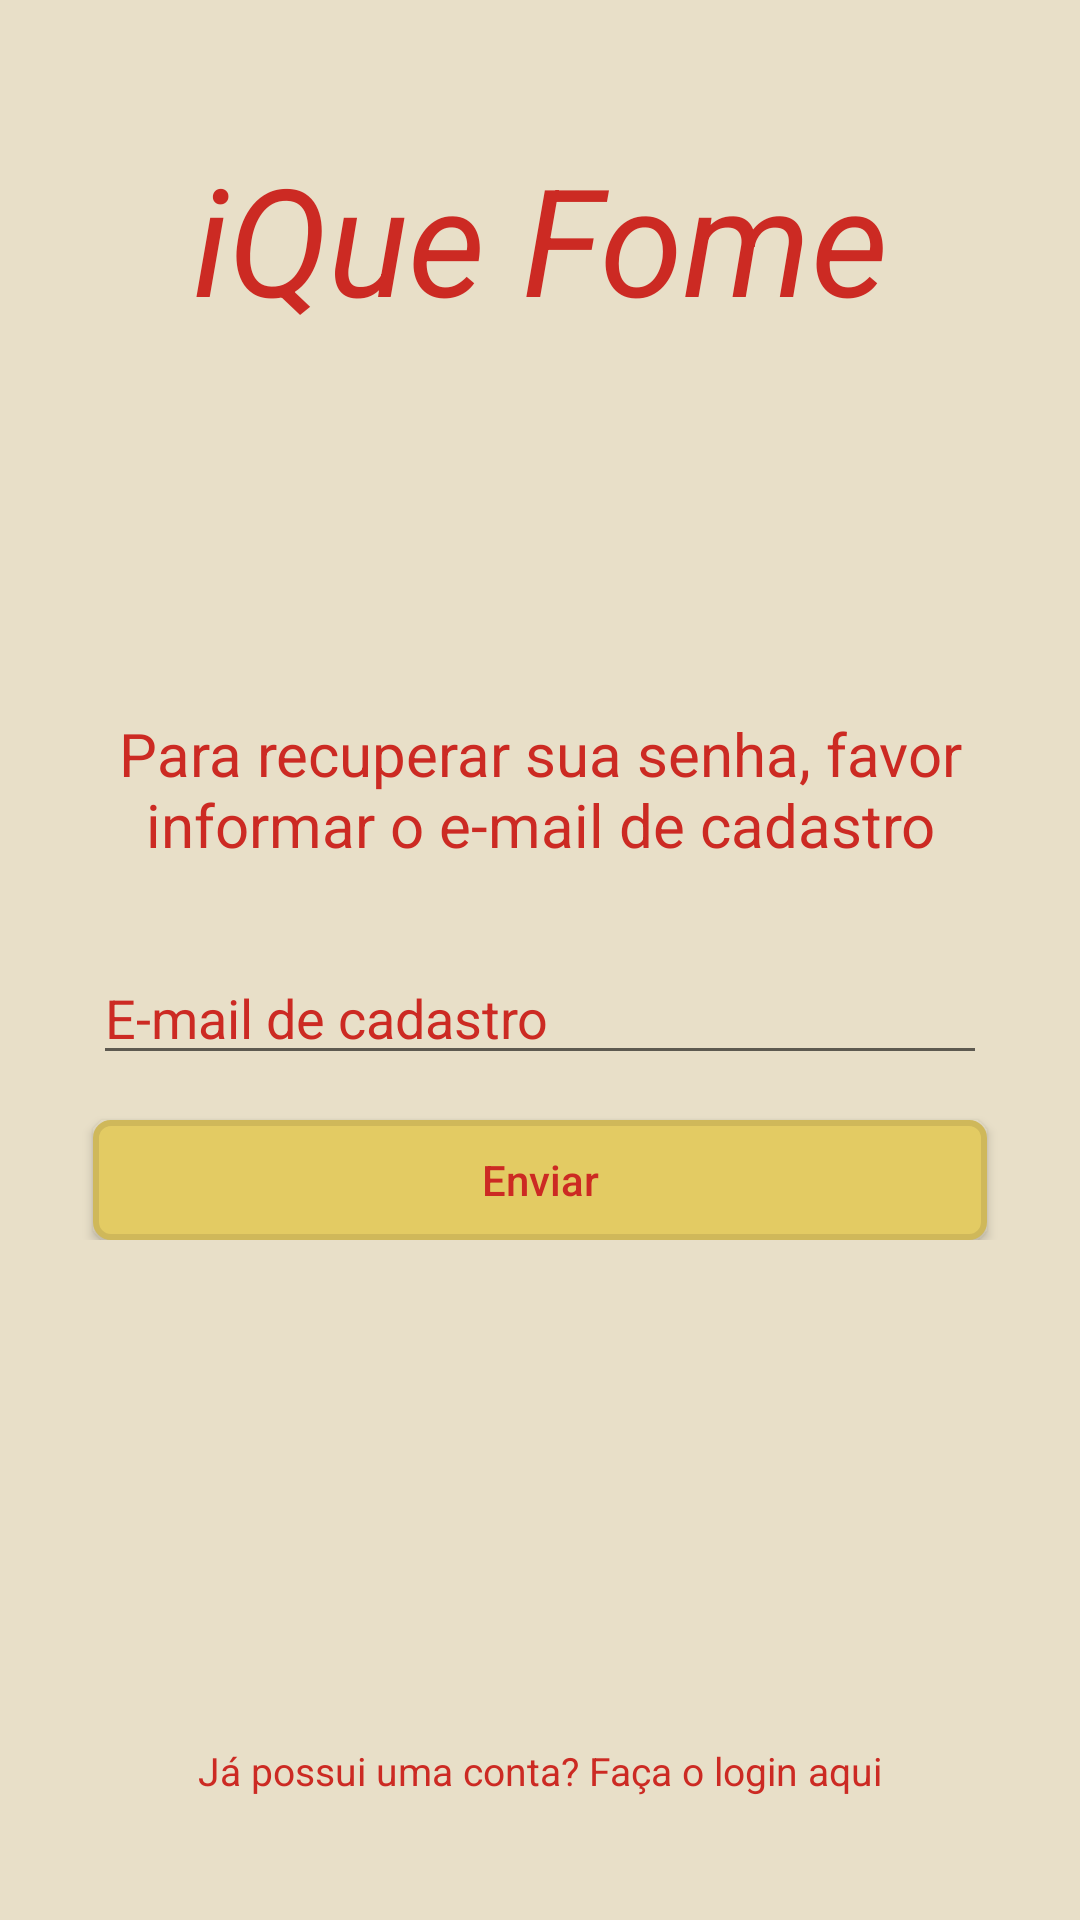

The Android layout XML behind this screen, and the referenced resources:
<!-- AndroidManifest.xml: application theme AppTheme -->
<!-- res/layout/activity_esqueci_minha_senha.xml -->
<?xml version="1.0" encoding="utf-8"?>
<RelativeLayout xmlns:android="http://schemas.android.com/apk/res/android"
xmlns:tools="http://schemas.android.com/tools"
android:layout_width="match_parent"
android:layout_height="match_parent"
android:paddingBottom="16dp"
android:paddingLeft="16dp"
android:paddingRight="16dp"
android:paddingTop="16dp"
tools:context=".EsqueciMinhaSenha"
android:background="@color/corDeFundo">

    <RelativeLayout
        android:id="@+id/Logo"
        android:layout_width="match_parent"
        android:layout_height="wrap_content"
        android:layout_weight="1">

        <TextView
            android:id="@+id/textTituloiQueFome"
            android:layout_width="match_parent"
            android:layout_height="wrap_content"
            android:layout_centerVertical="true"
            android:layout_centerHorizontal="true"
            android:fontFamily="sans-serif"
            android:textStyle="italic"
            android:hint="iQue Fome"
            android:layout_margin="30dp"
            android:textColorHint="@color/text_color"
            android:textAlignment="center"
            android:textSize="50dp"/>

    </RelativeLayout>


    <LinearLayout
        android:id="@+id/Campos"
        android:layout_below="@+id/Logo"
        android:layout_width="match_parent"
        android:layout_height="wrap_content"
        android:layout_above="@+id/BotaoCadastrar"
        android:layout_centerHorizontal="true"
        android:paddingTop="80dp"
        android:orientation="vertical">

        <TextView
            android:layout_width="match_parent"
            android:layout_height="wrap_content"
            android:layout_margin="15dp"
            android:fontFamily="sans-serif"
            android:textAlignment="center"
            android:hint="@string/info_email_recuperacao"
            android:textColorHint="@color/text_color"
            android:textSize="20dp"/>

        <EditText
            android:id="@+id/editTextEmailResetPass"
            android:layout_width="match_parent"
            android:layout_height="40dp"
            android:layout_margin="15dp"
            android:fontFamily="sans-serif"
            android:hint="@string/campo_email_cadastro"
            android:textColorHint="@color/text_color"
            android:inputType="textEmailAddress"/>

        <Button
            android:id="@+id/buttonSend"
            android:layout_width="match_parent"
            android:layout_height="40dp"
            android:layout_gravity="center"
            android:layout_marginLeft="15dp"
            android:layout_marginRight="15dp"
            android:background="@drawable/button_bg_rounded_corners"
            android:text="@string/botao_enviar"
            android:textAllCaps="false"
            android:textColor="@color/text_color"  />

    </LinearLayout>


    <LinearLayout
        android:id="@+id/BotaoEnviar"
        android:layout_width="match_parent"
        android:layout_height="wrap_content"
        android:layout_centerHorizontal="true"
        android:layout_alignParentBottom="true"
        android:layout_marginBottom="10dp"
        android:orientation="vertical">


        <TextView
            android:id="@+id/textViewBackLogin"
            android:layout_width="match_parent"
            android:layout_height="wrap_content"
            android:padding="15dp"
            android:text="@string/faca_login_aqui"
            android:textAlignment="center"
            android:textAppearance="@style/Base.TextAppearance.AppCompat.Medium"
            android:textColor="@color/text_color"
            android:textSize="13dp" />

    </LinearLayout>

</RelativeLayout>
<!-- resources referenced by this layout -->
<resources>
  <color name="corDeFundo">#E8DFC8</color>
  <color name="text_color">#CC2A23</color>
  <!-- drawable button_bg_rounded_corners (drawable) -->
  <?xml version="1.0" encoding="utf-8"?>
  <selector xmlns:android="http://schemas.android.com/apk/res/android">
      <item>
          <shape android:shape="rectangle">
              <solid android:color="#E3CB63"/>
              <stroke android:color="#CFB85A" android:width="2dp" />
              
              <corners android:radius="5dp" />
          </shape>
      </item>
  </selector>
  <string name="botao_enviar">Enviar</string>
  <string name="campo_email_cadastro">E-mail de cadastro</string>
  <string name="faca_login_aqui">Já possui uma conta? Faça o login aqui</string>
  <string name="info_email_recuperacao">Para recuperar sua senha, favor informar o e-mail de cadastro</string>
  <style name="AppTheme" parent="Theme.AppCompat.Light.DarkActionBar">
          
          <item name="colorPrimary">#ffbe5b</item>
          <item name="colorPrimaryDark">#c88e2b</item>
          <item name="colorAccent">#ffbe5b</item>
      </style>
</resources>
